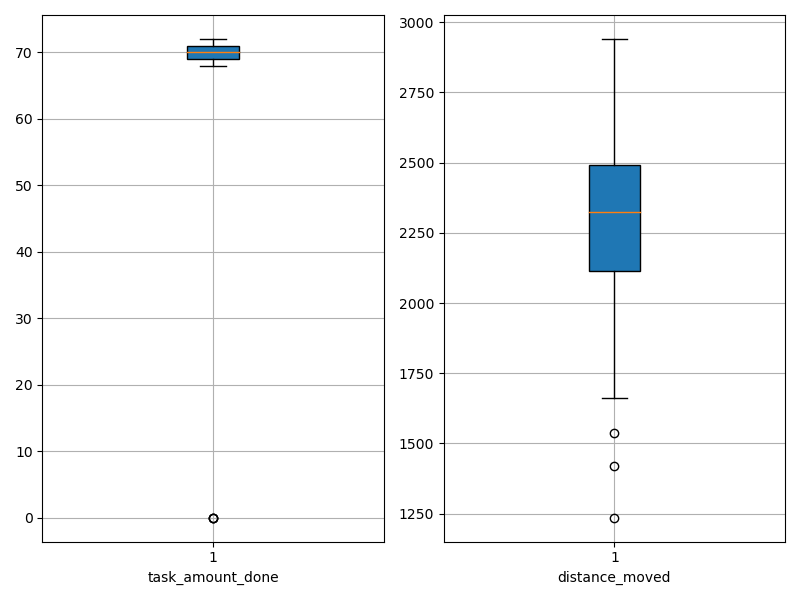

The file beside this chart, header and first rows:
agent_id, task_amount_done, distance_moved
0, 69.0, 1236
1, 70.0, 1759
2, 70.0, 1828
3, 69.0, 2002
4, 70.0, 2202
5, 69.0, 1418
6, 70.0, 1663
7, 68.0, 2337
8, 72.0, 2515
9, 71.0, 2292
10, 71.0, 2604
11, 70.0, 2486
12, 69.0, 2408
13, 69.0, 2730
14, 69.0, 2442
15, 0.0, 2229
16, 70.0, 2635
17, 70.0, 1940
18, 70.0, 2256
19, 0.0, 2940
20, 70.0, 2486
21, 71.0, 2577
22, 72.0, 2222
23, 71.0, 2568
24, 71.0, 1735
25, 71.0, 1877
26, 70.0, 2429
27, 69.0, 2525
28, 69.0, 2562
29, 69.0, 2452
30, 69.0, 2275
31, 70.0, 2459
32, 0.0, 2872
33, 70.0, 2172
34, 71.0, 2341
35, 71.0, 2592
36, 69.0, 1862
37, 70.0, 2687
38, 70.0, 1993
39, 71.0, 2306
40, 70.0, 2756
41, 70.0, 2480
42, 70.0, 2271
43, 71.0, 2155
44, 70.0, 2110
45, 71.0, 2310
46, 69.0, 2167
47, 70.0, 2116
48, 70.0, 2490
49, 69.0, 2340
50, 71.0, 1982
51, 69.0, 2273
52, 69.0, 1539
53, 71.0, 2370
54, 70.0, 2222
55, 69.0, 2491
56, 69.0, 2065
57, 71.0, 2420
58, 72.0, 2456
59, 69.0, 2549
